Run: headless pygame with SDL's dummy video driver; simulated clock (each Clock.tick advances the game by its frame time, no real sleeping); random seed 0; keys injected as events and as key.get_pressed() state; no mouse input.
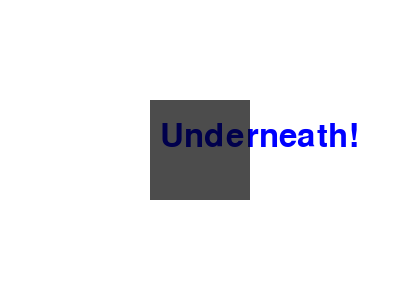
Frame 1 of 4 · flips 1–60 · no input
Frame 2 of 4 · flips 61–180 · tapped SPACE, RETURN · held RIGHT (→), D · screen unchanged from frame 1, image omitted
Frame 3 of 4 · flips 181–300 · held DOWN (↓), S · screen unchanged from frame 2, image omitted
Frame 4 of 4 · flips 301–420 · held LEFT (←), A, UP (↑), W · screen unchanged from frame 3, image omitted

The pygame program that drew these frames:

import pygame

pygame.init()
screen = pygame.display.set_mode((400, 300))
pygame.display.set_caption("Opacity Overlap Example")

# Font for demonstration
font = pygame.font.SysFont(None, 48)
text = font.render("Underneath!", True, (0, 0, 255))  # Blue text

# Create a transparent black square
square_surface = pygame.Surface((100, 100), pygame.SRCALPHA)
square_surface.fill((0, 0, 0, 179))  # 70% opacity

running = True
while running:
    for event in pygame.event.get():
        if event.type == pygame.QUIT:
            running = False

    screen.fill((255, 255, 255))  # White background

    # Draw the text first (it will be "under" the square)
    screen.blit(text, (160, 120))

    # Draw the semi-transparent black square on top of the text
    screen.blit(square_surface, (150, 100))

    pygame.display.flip()

pygame.quit()
